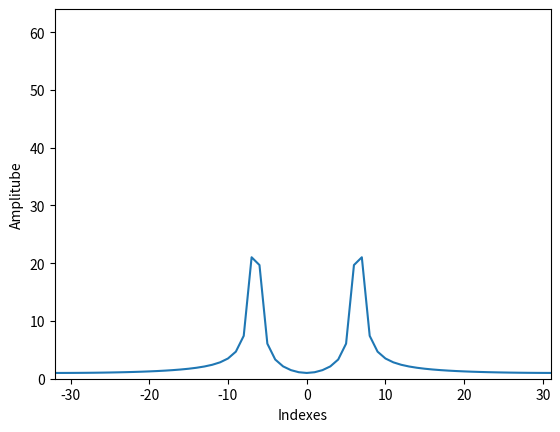

The script that saved this image:
#DFT implementation for a real sinusoid

import numpy as np
import matplotlib.pyplot as plt

N = 64 #size of signal
fq = 70.5	#frequency/period
x = np.cos(2 * np.pi * fq / N * np.arange(N))

X = np.array([])

nv = np.arange(-N/2, N/2)
kv = np.arange(-N/2, N/2)

for k in kv:
	s = np.exp(1j * 2 * np.pi * k / N * nv)
	X = np.append(X, sum(x * np.conjugate(s)))

plt.plot(kv, abs(X))

plt.axis([-N/2, N/2 - 1, 0, N])
plt.xlabel("Indexes")
plt.ylabel("Amplitube")
plt.show()

